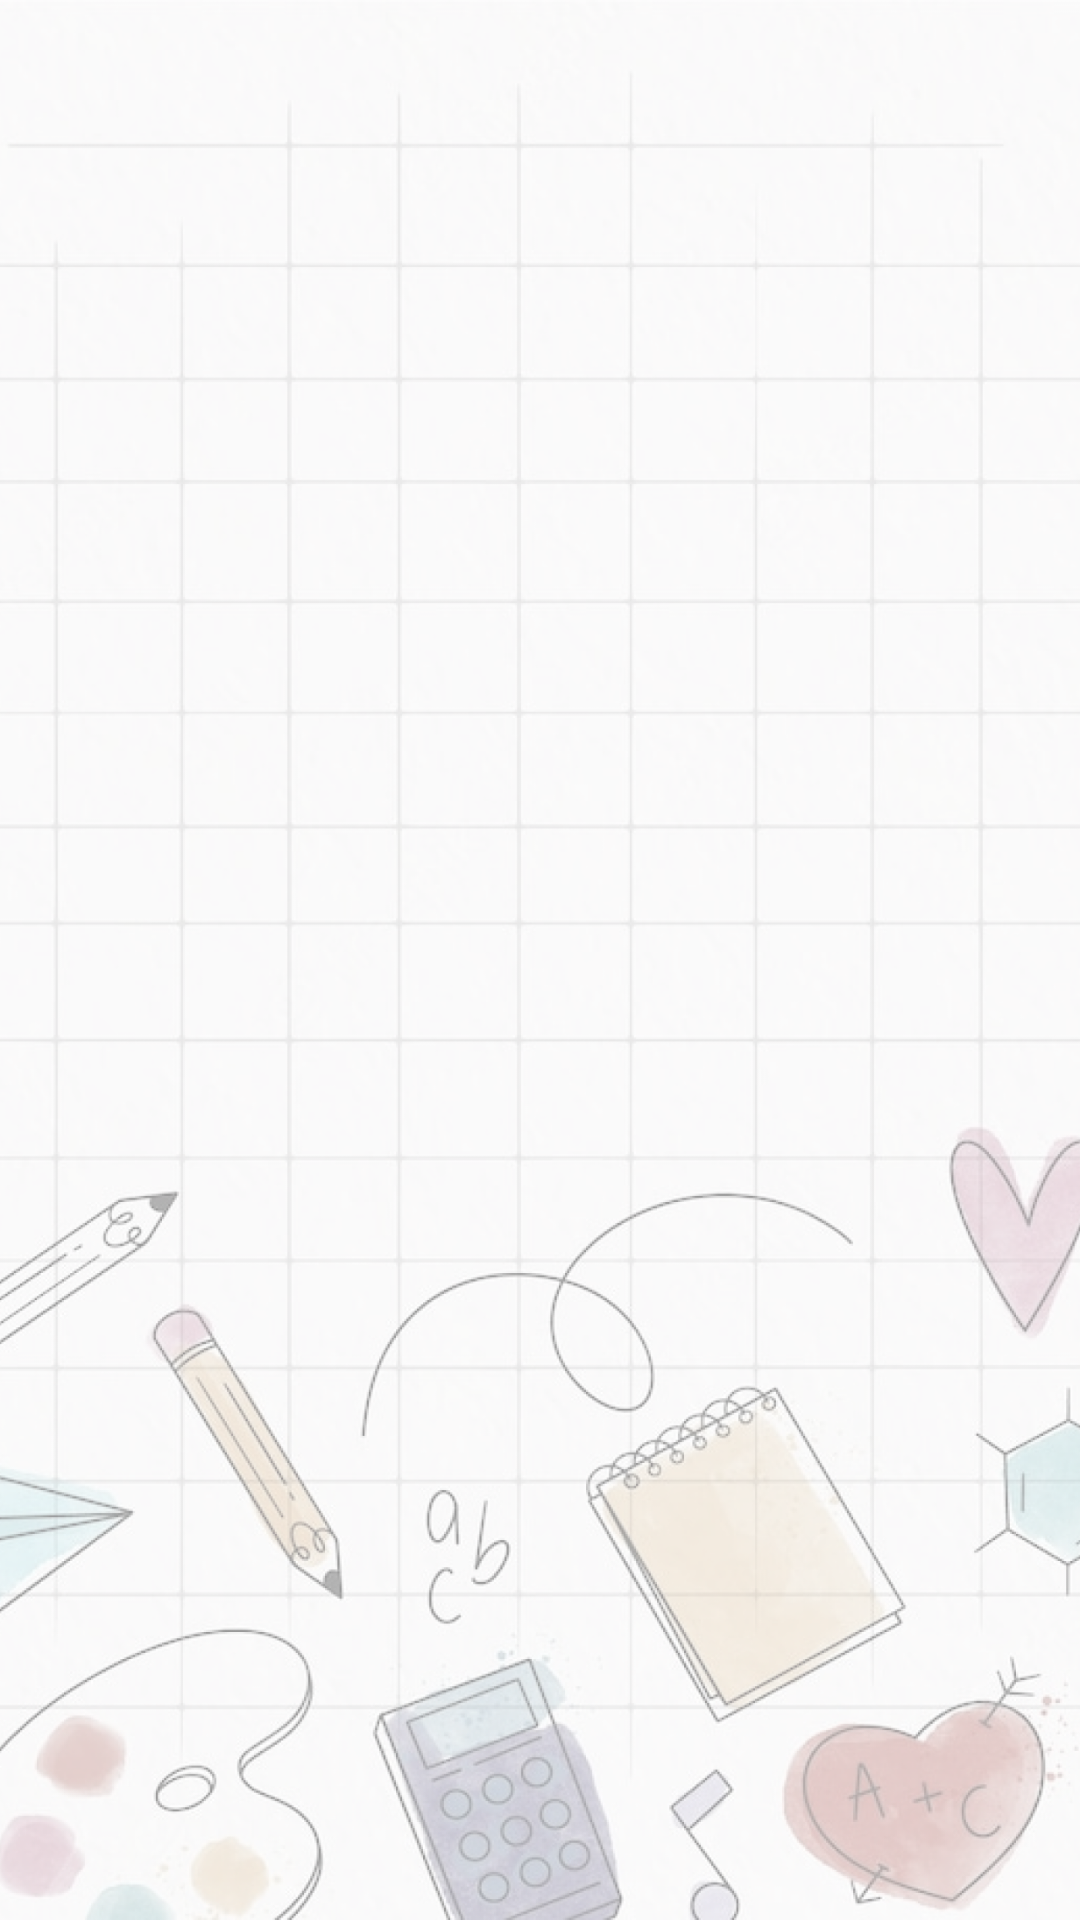

This screen was rendered from an Android layout file. Write that file and the resources it references.
<!-- AndroidManifest.xml: application theme Theme.MiAula -->
<!-- res/layout/delete_student_fragment.xml -->
<?xml version="1.0" encoding="utf-8"?>
<androidx.constraintlayout.widget.ConstraintLayout xmlns:android="http://schemas.android.com/apk/res/android"
    xmlns:app="http://schemas.android.com/apk/res-auto"
    xmlns:tools="http://schemas.android.com/tools"
    android:id="@+id/cl_delete_student"
    android:layout_width="match_parent"
    android:layout_height="match_parent"
    android:background="@drawable/googlepixel2_1">

    <androidx.recyclerview.widget.RecyclerView
        android:id="@+id/rv_list_delete_student"
        android:layout_width="match_parent"
        android:layout_height="match_parent"
        android:visibility="visible"
        tools:listitem="@layout/delete_student_container">

    </androidx.recyclerview.widget.RecyclerView>

    <TextView
        android:id="@+id/tv_no_students"
        android:layout_width="0dp"
        android:layout_height="wrap_content"
        android:layout_marginStart="20dp"
        android:layout_marginTop="100dp"
        android:layout_marginEnd="20dp"
        android:fontFamily="@font/ibm_plex_sans"
        android:gravity="center_horizontal"
        android:text="No han sido cargados todavia alumnos en este curso!"
        android:textColor="@color/cardview_dark_background"
        android:textSize="22dp"
        android:visibility="invisible"
        app:layout_constraintEnd_toEndOf="parent"
        app:layout_constraintStart_toStartOf="parent"
        app:layout_constraintTop_toTopOf="parent" />
</androidx.constraintlayout.widget.ConstraintLayout>
<!-- res/layout/delete_student_container.xml (included above) -->
<?xml version="1.0" encoding="utf-8"?>
<androidx.constraintlayout.widget.ConstraintLayout xmlns:android="http://schemas.android.com/apk/res/android"
    xmlns:app="http://schemas.android.com/apk/res-auto"
    xmlns:tools="http://schemas.android.com/tools"
    android:layout_width="match_parent"
    android:layout_height="wrap_content">

    <androidx.constraintlayout.widget.ConstraintLayout
        android:id="@+id/cl_student"
        android:layout_width="match_parent"
        android:layout_height="90dp"
        android:layout_marginStart="10dp"
        android:layout_marginTop="10dp"
        android:layout_marginEnd="10dp"
        android:layout_marginBottom="4dp"
        android:background="@drawable/rectangle_with_borders_white"
        android:backgroundTint="#D9D9D9"
        android:elevation="10dp"
        app:layout_constraintBottom_toBottomOf="parent"
        app:layout_constraintEnd_toEndOf="parent"
        app:layout_constraintStart_toStartOf="parent"
        app:layout_constraintTop_toTopOf="parent">

        <TextView
            android:id="@+id/tv_delete_surname"
            android:layout_width="wrap_content"
            android:layout_height="26dp"
            android:layout_marginStart="12dp"
            android:layout_marginTop="10dp"
            android:fontFamily="@font/ibm_plex_sans"
            android:gravity="bottom"
            android:text="Perez"
            android:textColor="@color/black"
            android:textSize="24dp"
            app:layout_constraintStart_toEndOf="@+id/icon_student_men"
            app:layout_constraintTop_toTopOf="parent" />

        <TextView
            android:id="@+id/tv_delete_names"
            android:layout_width="wrap_content"
            android:layout_height="26dp"
            android:layout_marginStart="12dp"
            android:layout_marginBottom="10dp"
            android:fontFamily="@font/ibm_plex_sans"
            android:text="Juan Ignacio"
            android:textColor="@color/black"
            android:textSize="18dp"
            app:layout_constraintBottom_toBottomOf="parent"
            app:layout_constraintStart_toEndOf="@+id/icon_student_men" />

        <ImageView
            android:id="@+id/icon_student_men"
            android:layout_width="60dp"
            android:layout_height="60dp"
            android:layout_marginStart="10dp"
            android:background="@drawable/circle_white"
            android:backgroundTint="@color/color_principal"
            android:foreground="@drawable/icons8_student_96_1_1"
            android:foregroundGravity="center"
            android:visibility="invisible"
            app:layout_constraintBottom_toBottomOf="parent"
            app:layout_constraintStart_toStartOf="parent"
            app:layout_constraintTop_toTopOf="parent" />

        <ImageView
            android:id="@+id/icon_student_women"
            android:layout_width="60dp"
            android:layout_height="60dp"
            android:layout_marginStart="10dp"
            android:background="@drawable/circle_white"
            android:backgroundTint="@color/purple_200"
            android:foreground="@drawable/icons8_student_961"
            android:foregroundGravity="center"
            android:visibility="visible"
            app:layout_constraintBottom_toBottomOf="parent"
            app:layout_constraintStart_toStartOf="parent"
            app:layout_constraintTop_toTopOf="parent" />

        <ImageView
            android:id="@+id/btn_remove"
            android:layout_width="38dp"
            android:layout_height="38dp"
            android:layout_marginEnd="4dp"
            android:background="@drawable/icons8_remove_96"
            android:backgroundTint="@color/red"
            app:layout_constraintBottom_toBottomOf="parent"
            app:layout_constraintEnd_toEndOf="parent"
            app:layout_constraintTop_toTopOf="parent" />
    </androidx.constraintlayout.widget.ConstraintLayout>
</androidx.constraintlayout.widget.ConstraintLayout>
<!-- resources referenced by this layout -->
<resources>
  <color name="black">#FF000000</color>
  <color name="color_principal">#008DCA</color>
  <color name="purple_200">#FFBB86FC</color>
  <color name="red">#F44336</color>
  <!-- drawable circle_white (drawable) -->
  <shape xmlns:android="http://schemas.android.com/apk/res/android"
      android:shape="oval">
      <solid android:color="#ffffff"/>
      <stroke
          android:width="2dp"
          android:color="#FFFFFF"/>
  </shape>
  <!-- drawable googlepixel2_1: png bitmap (drawable-hdpi, 362187 bytes) -->
  <!-- drawable icons8_remove_96: png bitmap (drawable, 946 bytes) -->
  <!-- drawable icons8_student_961: png bitmap (drawable-hdpi, 5224 bytes) -->
  <!-- drawable icons8_student_96_1_1: png bitmap (drawable-hdpi, 5196 bytes) -->
  <!-- drawable rectangle_with_borders_white (drawable-v24) -->
  <?xml version="1.0" encoding="UTF-8"?>
  <shape xmlns:android="http://schemas.android.com/apk/res/android"
      android:shape="rectangle"
      >
      <solid android:color="@color/white" />
      <stroke
          android:width="3dp"
          android:color="@color/white"/>
  
      <padding
          android:bottom="5dp"
          android:left="5dp"
          android:right="5dp"
          android:top="5dp"/>
      <corners
          android:bottomLeftRadius="12dp"
          android:bottomRightRadius="12dp"
          android:topLeftRadius="12dp"
          android:topRightRadius="12dp"/>
  </shape>
  <style name="Theme.MiAula" parent="Theme.AppCompat.Light.DarkActionBar">
          
          <item name="colorPrimary">@color/purple_500</item>
          <item name="colorPrimaryDark">@color/purple_700</item>
          <item name="colorAccent">@color/teal_200</item>
          
      </style>
  <color name="white">#FFFFFFFF</color>
  <color name="purple_500">#FF6200EE</color>
  <color name="purple_700">#FF3700B3</color>
  <color name="teal_200">#FF03DAC5</color>
</resources>
